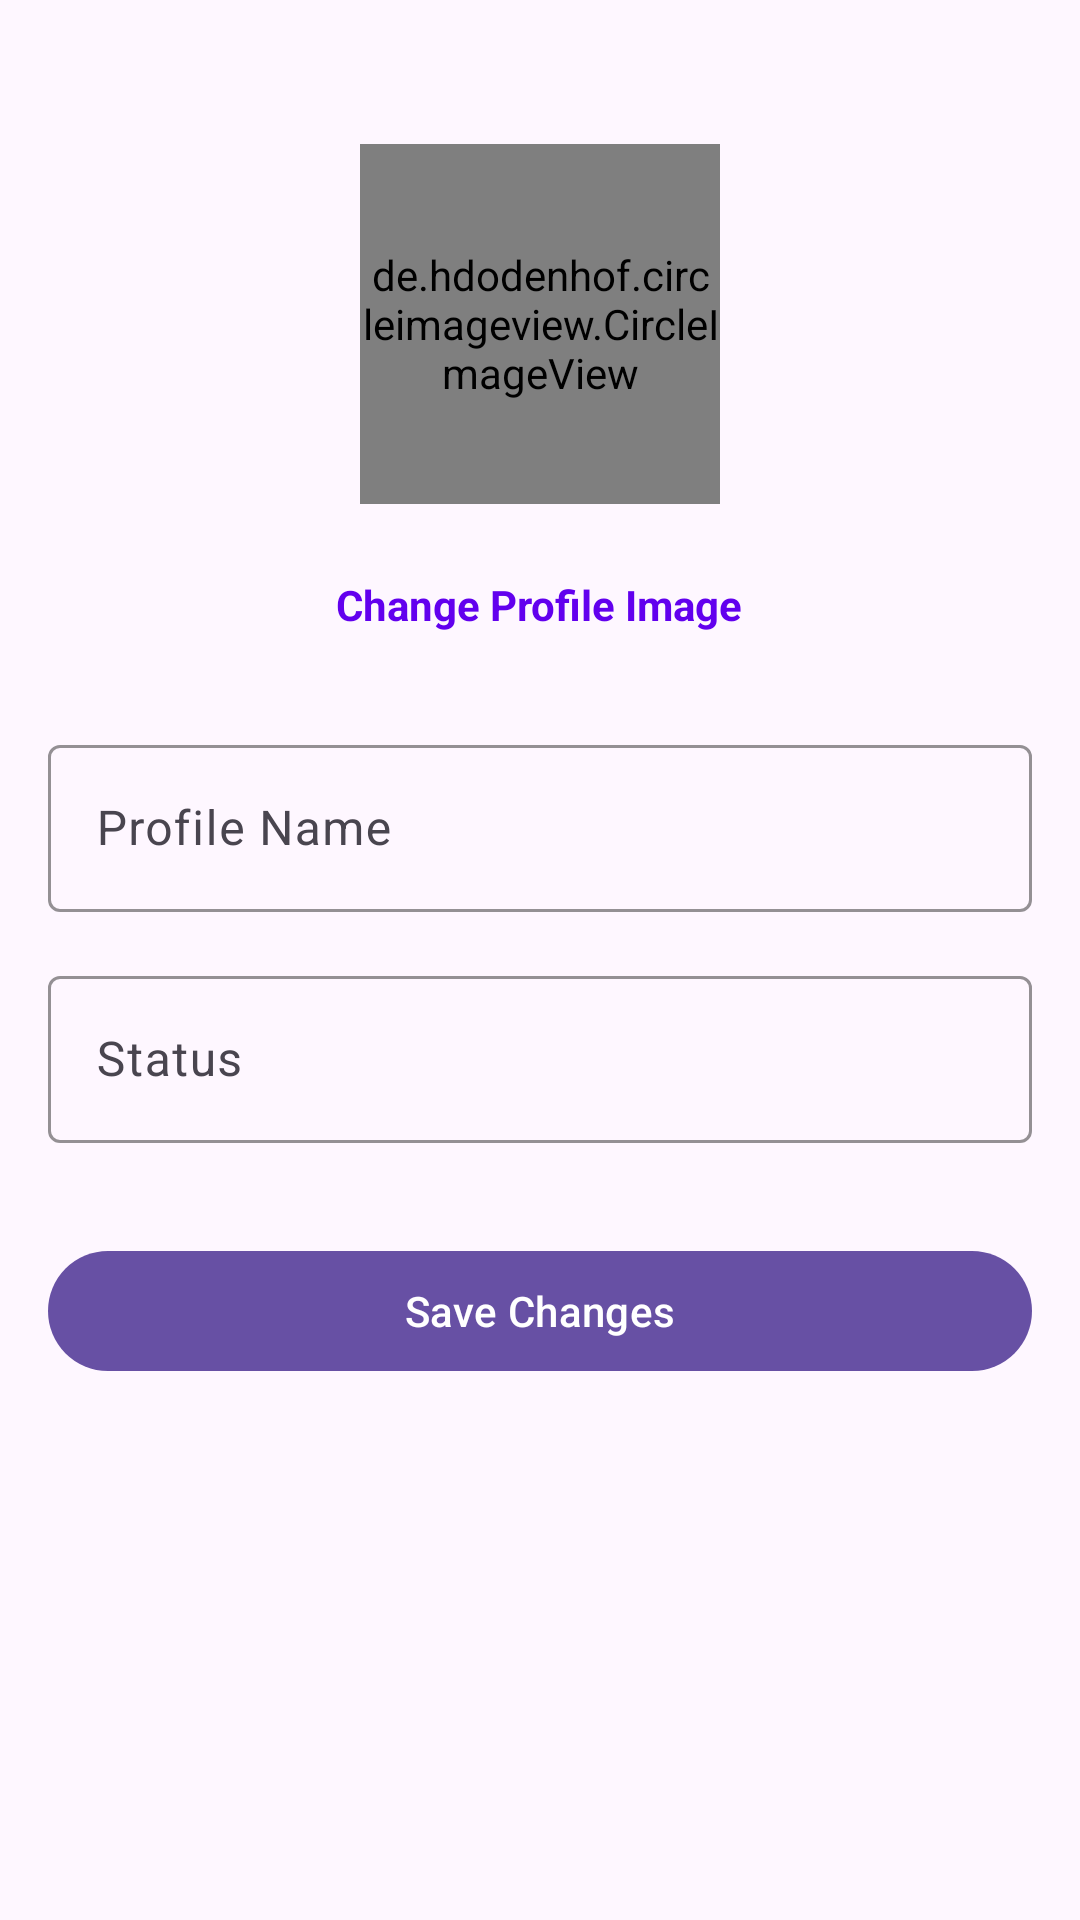

Reconstruct the res/layout file that produces this screen, plus the resources it refers to.
<!-- AndroidManifest.xml: application theme Theme._02_BuzzLink_Chat_Application -->
<!-- res/layout/activity_edit_profile.xml -->
<?xml version="1.0" encoding="utf-8"?>
<RelativeLayout
    xmlns:android="http://schemas.android.com/apk/res/android"
    xmlns:app="http://schemas.android.com/apk/res-auto"
    xmlns:tools="http://schemas.android.com/tools"
    android:layout_width="match_parent"
    android:layout_height="match_parent"
    android:padding="16dp"
    tools:context=".EditProfile">

    <de.hdodenhof.circleimageview.CircleImageView
        android:id="@+id/profile_image"
        android:layout_width="120dp"
        android:layout_height="120dp"
        android:src="@drawable/man"
        app:civ_border_width="2dp"
        app:civ_border_color="@color/black"
        android:layout_marginTop="32dp"
        android:layout_marginBottom="16dp"
        android:layout_centerHorizontal="true"
        android:layout_alignParentTop="true"/>

    <TextView
        android:id="@+id/change_image_text"
        android:layout_width="wrap_content"
        android:layout_height="wrap_content"
        android:text="Change Profile Image"
        android:textColor="@color/primary"
        android:textStyle="bold"
        android:layout_marginTop="8dp"
        android:layout_marginBottom="16dp"
        android:gravity="center"
        android:textSize="14sp"
        android:layout_below="@id/profile_image"
        android:layout_centerHorizontal="true"/>

    <com.google.android.material.textfield.TextInputLayout
        android:id="@+id/name_input_layout"
        android:layout_width="match_parent"
        android:layout_height="wrap_content"
        android:layout_marginTop="16dp"
        android:layout_marginBottom="8dp"
        android:hint="Profile Name"
        app:boxStrokeColor="@color/primary"
        app:endIconMode="clear_text"
        android:layout_below="@id/change_image_text"
        android:layout_alignParentStart="true"
        android:layout_alignParentEnd="true">

        <com.google.android.material.textfield.TextInputEditText
            android:id="@+id/edit_name"
            android:layout_width="match_parent"
            android:layout_height="wrap_content"
            android:inputType="textPersonName"/>
    </com.google.android.material.textfield.TextInputLayout>

    <com.google.android.material.textfield.TextInputLayout
        android:id="@+id/status_input_layout"
        android:layout_width="match_parent"
        android:layout_height="wrap_content"
        android:layout_marginTop="8dp"
        android:layout_marginBottom="16dp"
        android:hint="Status"
        app:boxStrokeColor="@color/primary"
        app:endIconMode="clear_text"
        android:layout_below="@id/name_input_layout"
        android:layout_alignParentStart="true"
        android:layout_alignParentEnd="true">

        <com.google.android.material.textfield.TextInputEditText
            android:id="@+id/edit_status"
            android:layout_width="match_parent"
            android:layout_height="wrap_content"
            android:inputType="text"/>
    </com.google.android.material.textfield.TextInputLayout>

    <com.google.android.material.button.MaterialButton
        android:id="@+id/save_button"
        android:layout_width="match_parent"
        android:layout_height="wrap_content"
        android:text="Save Changes"
        android:textColor="@color/white"
        android:layout_marginTop="16dp"
        android:layout_marginBottom="32dp"
        android:layout_below="@id/status_input_layout"
        android:layout_alignParentStart="true"
        android:layout_alignParentEnd="true"/>
</RelativeLayout>
<!-- resources referenced by this layout -->
<resources>
  <color name="black">#FF000000</color>
  <color name="primary">#FF6200EE</color>
  <color name="white">#FFFFFFFF</color>
  <style name="Theme._02_BuzzLink_Chat_Application" parent="Base.Theme._02_BuzzLink_Chat_Application" />
  <style name="Base.Theme._02_BuzzLink_Chat_Application" parent="Theme.Material3.DayNight.NoActionBar">
          
          
      </style>
</resources>
